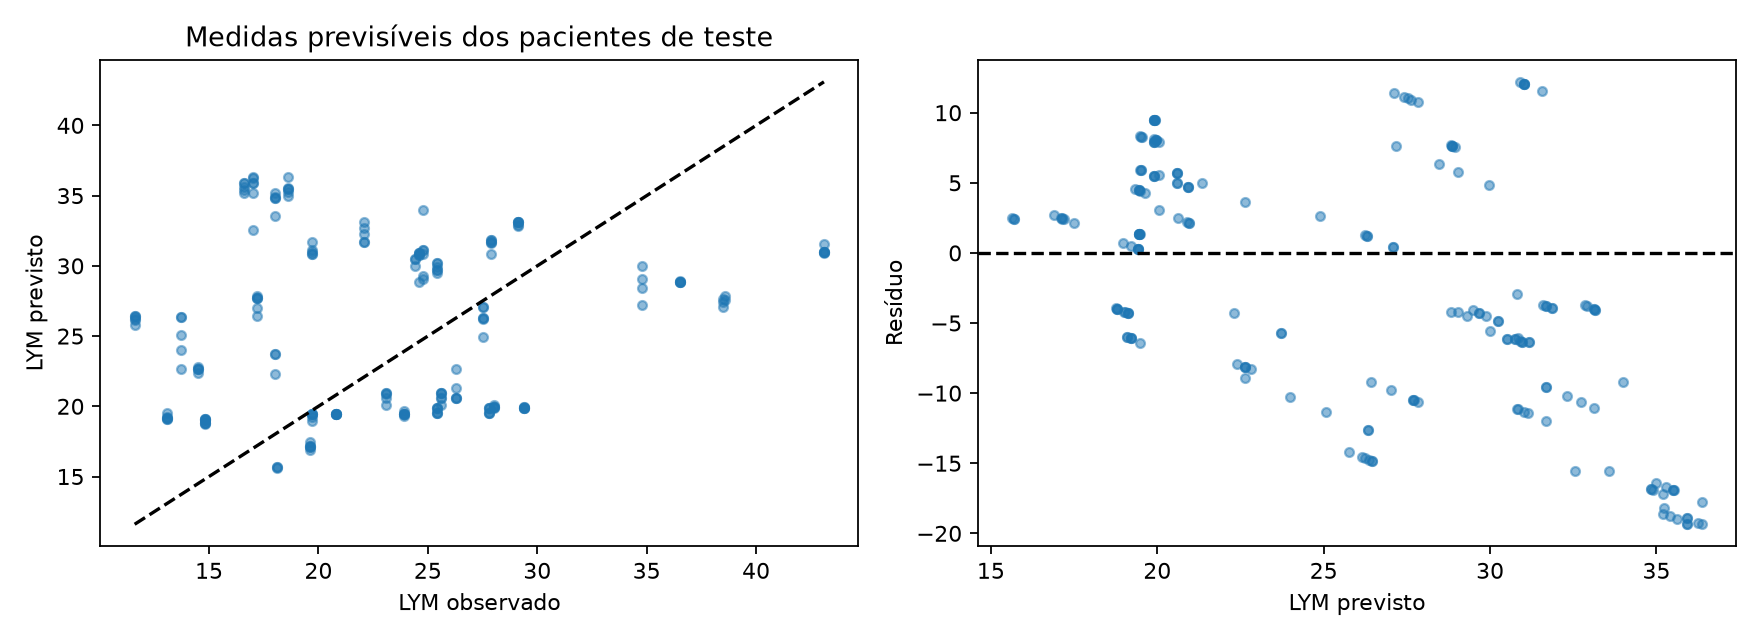

Data behind this chart, as committed beside it:
row, id, time, observed, predicted
255, 14, 146.0, 18.0, 22.31
256, 14, 148.0, 18.0, 23.7
257, 14, 156.0, 18.0, 23.7
258, 14, 648, 17.0, 32.56
259, 14, 648.0, 17.0, 35.21
260, 14, 649.5, 17.0, 35.93
261, 14, 650.0, 17.0, 35.93
262, 14, 652.0, 17.0, 36.24
263, 14, 660.0, 17.0, 36.35
264, 14, 2136, 18.6, 36.35
265, 14, 2136, 18.6, 35.49
266, 14, 2138, 18.6, 35.49
267, 14, 2138, 18.6, 35.29
268, 14, 2140, 18.6, 34.98
269, 14, 2148, 18.6, 35.54
270, 14, 5832, 16.6, 35.19
271, 14, 5832, 16.6, 35.93
272, 14, 5834, 16.6, 35.93
273, 14, 5834, 16.6, 35.39
274, 14, 5836, 16.6, 35.61
329, 18, 122.0, 18.1, 15.64
330, 18, 124.0, 18.1, 15.7
331, 18, 132.0, 18.1, 15.7
332, 18, 1032, 20.8, 19.48
333, 18, 1032, 20.8, 19.45
334, 18, 1034, 20.8, 19.45
335, 18, 1034, 20.8, 19.46
336, 18, 1036, 20.8, 19.45
337, 18, 1044, 20.8, 19.45
338, 18, 1536, 23.9, 19.48
339, 18, 1536, 23.9, 19.45
340, 18, 1538, 23.9, 19.45
341, 18, 1538, 23.9, 19.32
342, 18, 1540, 23.9, 19.64
343, 18, 1548, 23.9, 19.45
344, 18, 2496, 25.6, 20.92
345, 18, 2496, 25.6, 20.92
346, 18, 2498, 25.6, 20.92
347, 18, 2498, 25.6, 20.59
348, 18, 2500, 25.6, 20.06
349, 18, 2508, 25.6, 20.59
350, 18, 4344, 26.3, 20.59
351, 18, 4344, 26.3, 20.59
352, 18, 4346, 26.3, 20.59
353, 18, 4346, 26.3, 21.33
354, 18, 4348, 26.3, 22.64
387, 20, 146.0, 24.4, 29.99
388, 20, 148.0, 24.4, 30.51
389, 20, 156.0, 24.4, 30.51
390, 20, 792, 27.9, 30.82
391, 20, 792.0, 27.9, 31.86
392, 20, 793.5, 27.9, 31.85
393, 20, 794.0, 27.9, 31.6
394, 20, 796.0, 27.9, 31.67
395, 20, 804.0, 27.9, 31.67
396, 20, 2040, 43.1, 31.56
397, 20, 2040, 43.1, 31.02
398, 20, 2042, 43.1, 31.02
399, 20, 2042, 43.1, 30.9
400, 20, 2044, 43.1, 31.02
... 137 more rows
